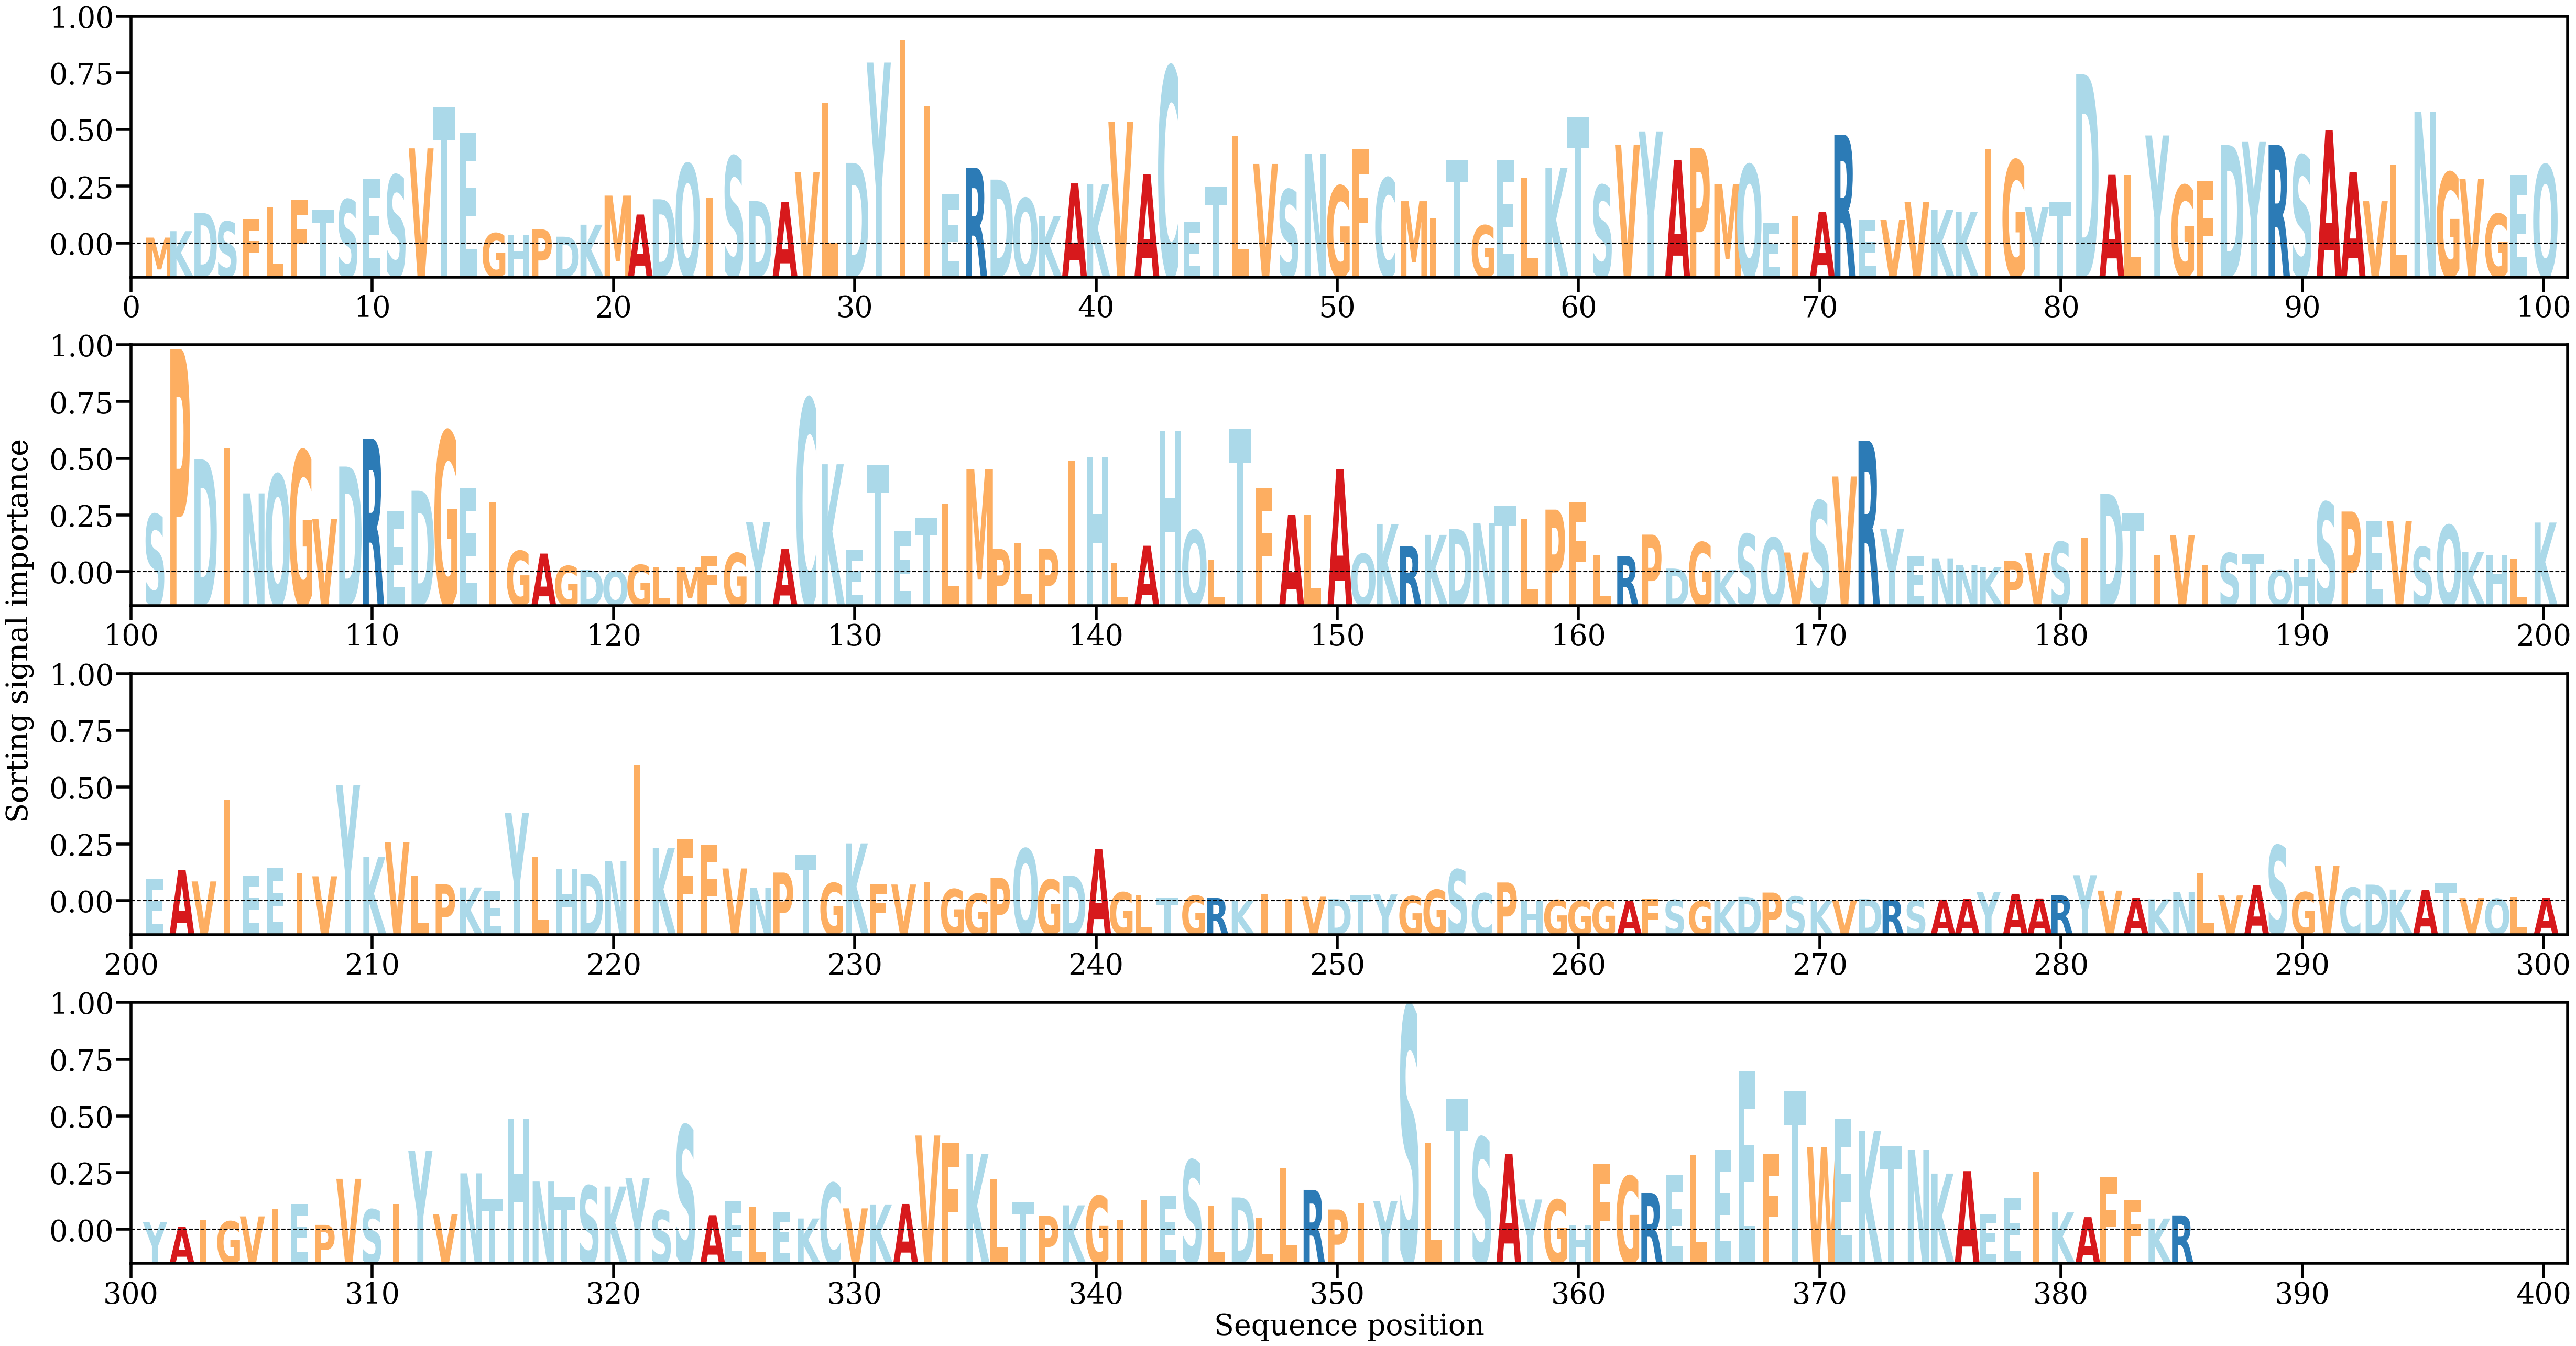

Source data for this figure (header and first rows):
AA, Alpha
M, [0.00032856]
K, [0.00068403]
D, [0.00169877]
S, [0.00120894]
F, [0.00135036]
L, [0.00201597]
F, [0.00241436]
T, [0.00184143]
S, [0.00243266]
E, [0.00357863]
S, [0.00377871]
V, [0.00526396]
T, [0.00756374]
E, [0.00612907]
G, [0.00057075]
H, [0.00046877]
P, [0.00077973]
D, [0.00037939]
K, [0.00104101]
M, [0.00264971]
A, [0.00160496]
D, [0.00244933]
Q, [0.00440197]
I, [0.00251022]
S, [0.00481657]
D, [0.0023454]
A, [0.0022897]
V, [0.00396089]
L, [0.0077627]
D, [0.00445896]
Y, [0.01000537]
I, [0.01127366]
I, [0.00761801]
E, [0.00275795]
R, [0.00419184]
D, [0.00353516]
Q, [0.0024999]
K, [0.00152953]
A, [0.00332615]
K, [0.00326808]
V, [0.00673777]
A, [0.00383066]
C, [0.00976667]
E, [0.00121272]
T, [0.00311275]
L, [0.00595597]
V, [0.00440073]
S, [0.0029795]
N, [0.00496424]
G, [0.00318385]
F, [0.00523045]
C, [0.00362313]
M, [0.0023409]
I, [0.00141006]
T, [0.00464321]
G, [0.00100302]
E, [0.00464428]
L, [0.00364516]
K, [0.00416811]
T, [0.00701632]
... 325 more rows
